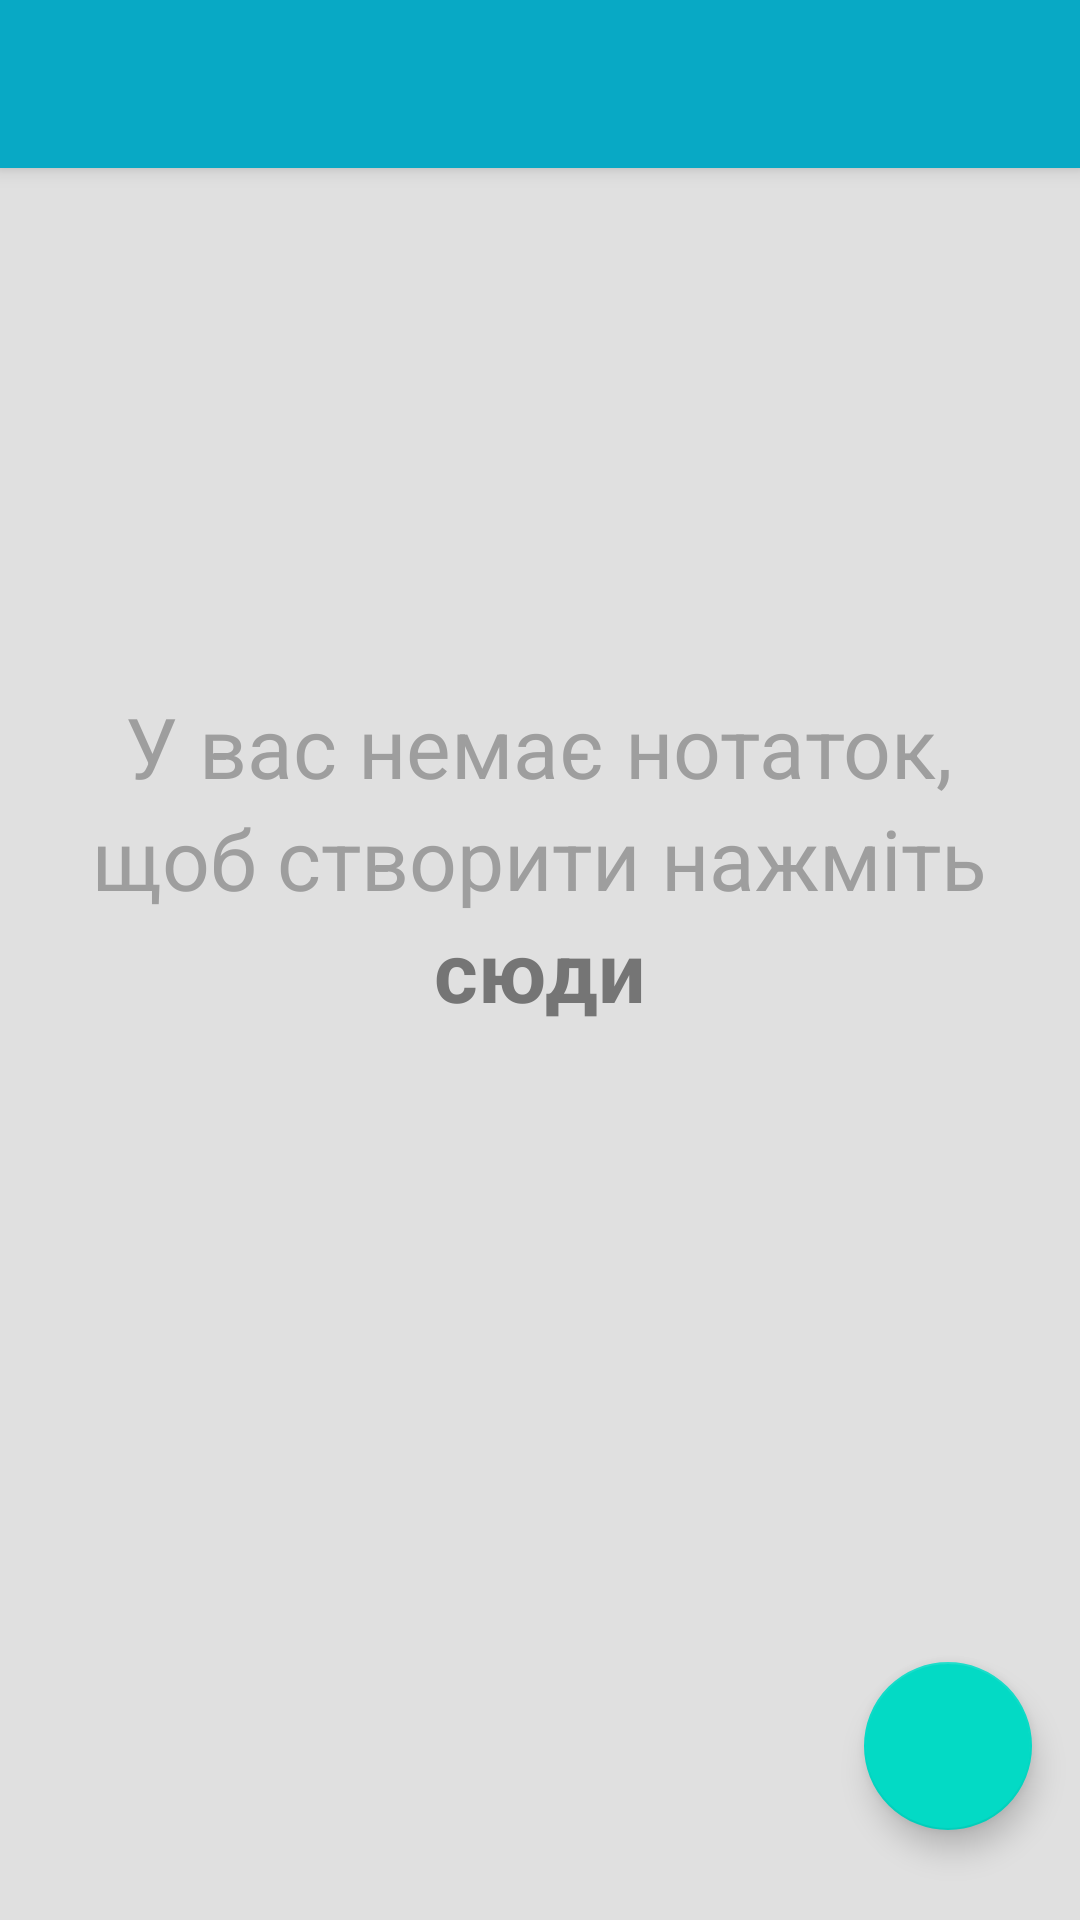

This screen was rendered from an Android layout file. Write that file and the resources it references.
<!-- AndroidManifest.xml: application theme AppDefault -->
<!-- res/layout/activity_main_tablet.xml -->
<?xml version="1.0" encoding="utf-8"?>
<android.support.v4.widget.DrawerLayout xmlns:android="http://schemas.android.com/apk/res/android"
    xmlns:app="http://schemas.android.com/apk/res-auto"
    android:id="@+id/drawerLayout"
    android:layout_width="match_parent"
    android:layout_height="match_parent"
    android:background="@color/BGNgoodle"
    android:descendantFocusability="beforeDescendants"
    android:focusableInTouchMode="true"
    android:fitsSystemWindows="true">

    <RelativeLayout
        android:layout_width="match_parent"
        android:layout_height="match_parent"
        android:layout_alignParentTop="true"
        android:layout_alignParentStart="true"
        >

        <android.support.v7.widget.Toolbar
            xmlns:android="http://schemas.android.com/apk/res/android"
            android:id="@+id/toolbar"
            android:layout_height="?attr/actionBarSize"
            android:layout_width="match_parent"
            android:elevation="4dp"
            android:background="?attr/colorPrimary" />

        <android.support.v7.widget.RecyclerView
            android:id="@+id/my_recycler_view"
            android:layout_width="match_parent"
            android:layout_height="match_parent"
            android:scrollbars="vertical"
            android:paddingTop="66dp"
            android:gravity="center"
            android:paddingLeft="250dp"
            android:paddingRight="250dp"

            />

        <TextView
            android:id="@+id/position"
            style="@style/StateText"/>

        <TextView
            android:id="@+id/count"
            style="@style/StateText"/>

        <TextView
            android:id="@+id/state"
            style="@style/StateText"/>

        <TextView
            android:id="@+id/noteTitle"
            style="@style/StateText"/>
        <TextView
            android:id="@+id/noteText"
            style="@style/StateText"/>

        <TextView
            android:layout_width="wrap_content"
            android:layout_height="wrap_content"
            android:textAppearance="?android:attr/textAppearanceLarge"
            android:text="@string/noNotes"
            android:id="@+id/noNotes"
            android:textSize="28sp"
            android:textColor="@color/material_grey_500"
            android:layout_marginTop="230dp"
            android:layout_centerHorizontal="true" />
        <TextView
            android:layout_width="wrap_content"
            android:layout_height="wrap_content"
            android:textAppearance="?android:attr/textAppearanceLarge"
            android:text="@string/noNotes2"
            android:id="@+id/noNotes2"
            android:layout_below="@+id/noNotes"
            android:textSize="28sp"
            android:textColor="@color/material_grey_500"
            android:layout_centerHorizontal="true"/>
        <TextView
            android:layout_width="wrap_content"
            android:layout_height="wrap_content"
            android:textAppearance="?android:attr/textAppearanceLarge"
            android:text="@string/noNotes3"
            android:id="@+id/noNotes3"
            android:textStyle="bold"
            android:layout_below="@+id/noNotes2"
            android:textSize="28sp"
            android:textColor="#757575"
            android:layout_centerHorizontal="true"
            android:onClick="onclick" />



        <android.support.design.widget.FloatingActionButton
            android:id="@+id/fab"
            android:layout_width="wrap_content"
            android:layout_height="wrap_content"
            android:layout_gravity="bottom|end"
            android:background="@color/colorAccent"
            android:src="@drawable/ic_note_add_white_24dp"

            android:layout_marginRight="@dimen/fab_margin"
            android:layout_alignParentBottom="true"
            android:layout_alignParentRight="true"
            android:layout_marginBottom="30dp"
            android:onClick="onclick" />

    </RelativeLayout>



    <android.support.design.widget.NavigationView
        android:layout_width="wrap_content"
        android:layout_height="match_parent"
        android:layout_gravity="start"/>

</android.support.v4.widget.DrawerLayout>
<!-- resources referenced by this layout -->
<resources>
  <color name="BGNgoodle">#E0E0E0</color>
  <color name="material_grey_500">#9E9E9E</color>
  <dimen name="fab_margin">16dp</dimen>
  <string name="noNotes">У вас немає нотаток,</string>
  <string name="noNotes2">щоб створити нажміть</string>
  <string name="noNotes3">cюди</string>
      /* NoteCreate*/
  <style name="StateText">
          <item name="android:layout_width">0dp</item>
          <item name="android:layout_height">wrap_content</item>
          <item name="android:layout_weight">1</item>
          <item name="android:padding">4dp</item>
          <item name="android:gravity">center</item>
          <item name="android:textColor">#ffffff</item>
          <item name="android:background">#33000000</item>
      </style>
  <style name="AppDefault" parent="AppTheme">
      <item name="colorPrimary">@color/colorPrimary</item>
      <item name="colorPrimaryDark">@color/colorPrimaryDark</item>
      <item name="colorAccent">@color/colorAccent</item>
      <item name="windowNoTitle">true</item>
      <item name="android:textColor">@color/TextColor</item>
      <item name="android:colorControlNormal">@color/white</item>
  
  
  </style>
  <style name="AppTheme" parent="Theme.AppCompat.NoActionBar" />
  <color name="colorPrimary">#08A9C5</color>
  <color name="colorPrimaryDark">#068F9F</color>
  <!-- not gathered from this repository: default colours our renderer supplied (Android Studio template values) -->
  <color name="white">#FFFFFFFF</color>
  <color name="colorAccent">#FF03DAC5</color>
</resources>
